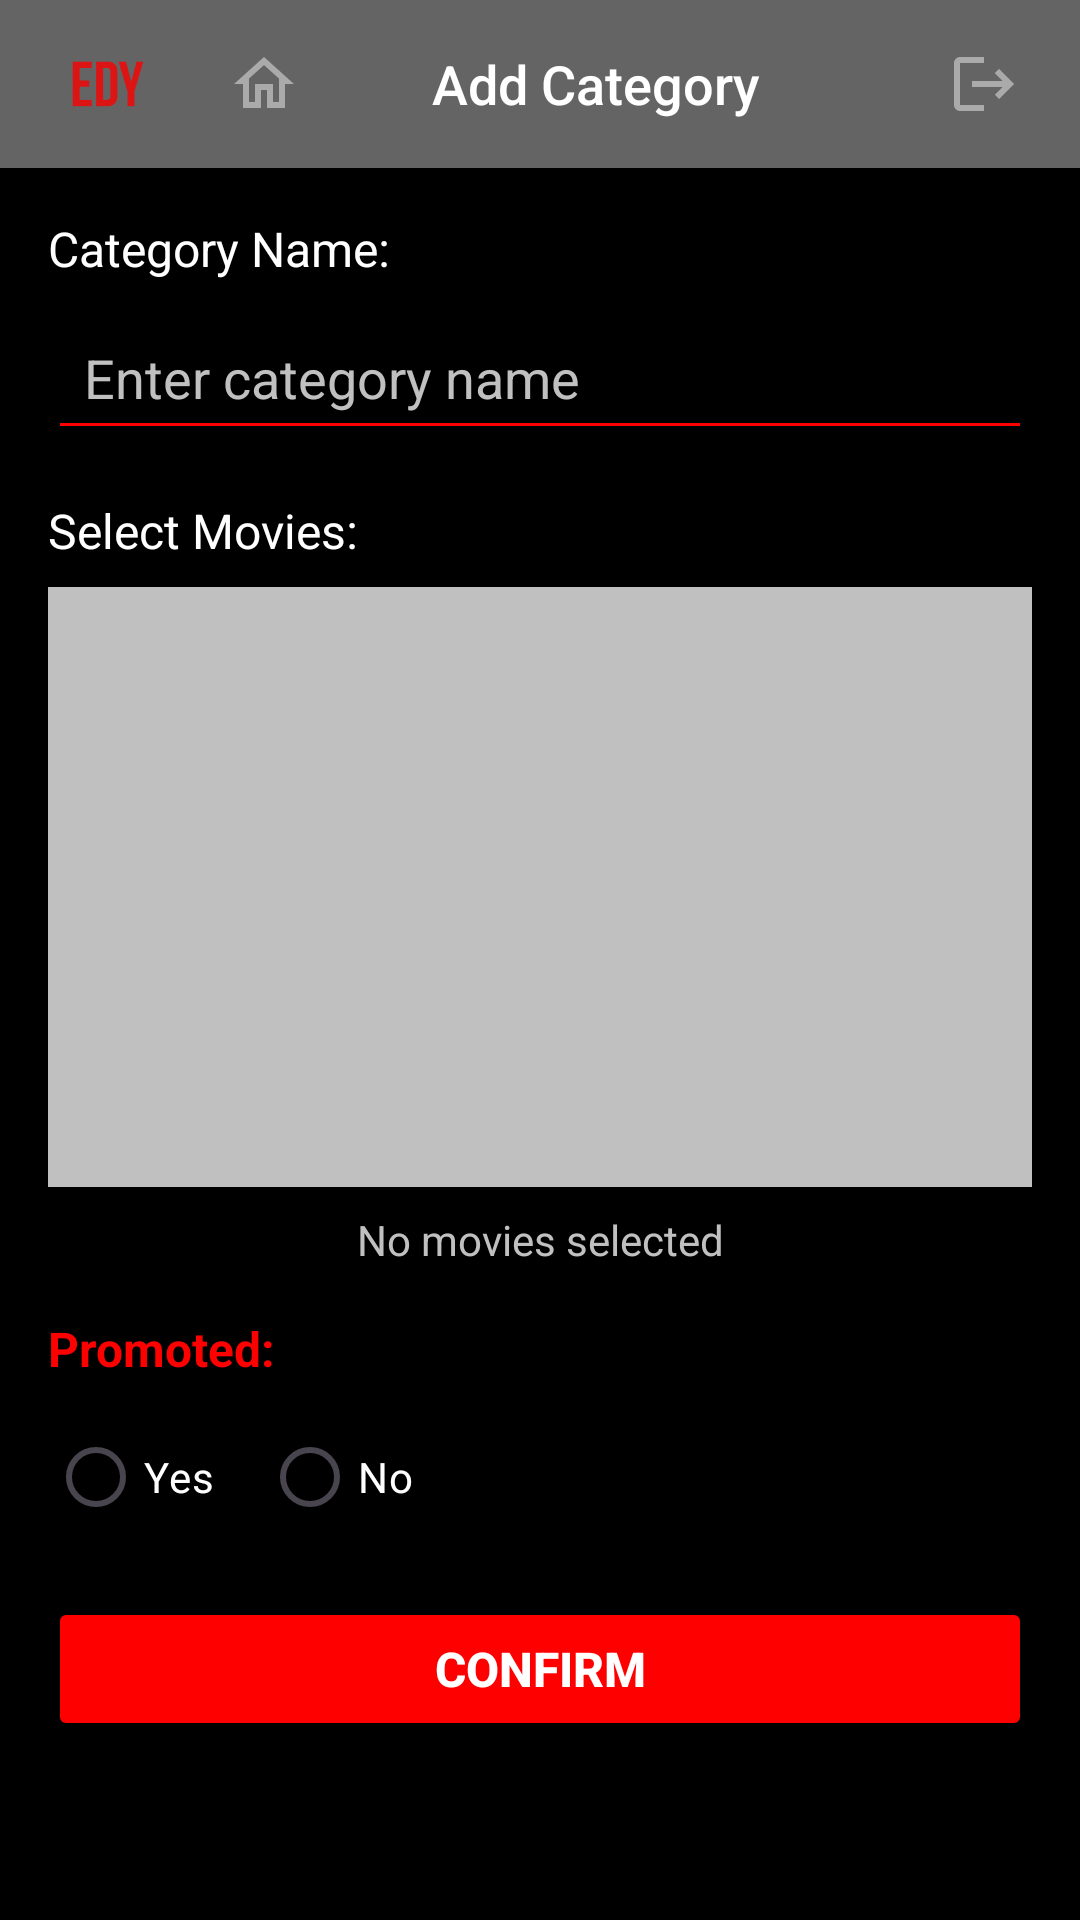

This screen was rendered from an Android layout file. Write that file and the resources it references.
<!-- AndroidManifest.xml: application theme Theme.TrialActivities -->
<!-- res/layout/activity_add_category.xml -->
<?xml version="1.0" encoding="utf-8"?>
<androidx.constraintlayout.widget.ConstraintLayout
    xmlns:android="http://schemas.android.com/apk/res/android"
    xmlns:app="http://schemas.android.com/apk/res-auto"
    xmlns:tools="http://schemas.android.com/tools"
    android:layout_width="match_parent"
    android:layout_height="match_parent"
    android:background="@color/black"
    tools:context=".activities.AddCategoryActivity">

    
    <LinearLayout
        android:id="@+id/Navbar"
        android:layout_width="match_parent"
        android:layout_height="56dp"
        android:background="@color/darkGrey"
        android:orientation="horizontal"
        android:gravity="center_vertical"
        app:layout_constraintTop_toTopOf="parent">

        
        <ImageView
            android:id="@+id/logo"
            android:layout_width="40dp"
            android:layout_height="40dp"
            android:layout_marginEnd="16dp"
            android:layout_marginStart="16dp"
            android:contentDescription="Logo"
            android:scaleType="centerInside"
            android:src="@drawable/ic_logo" />

        
        <ImageButton
            android:id="@+id/homeButton"
            android:layout_width="32dp"
            android:layout_height="32dp"
            android:layout_marginEnd="40dp"
            android:background="?attr/selectableItemBackgroundBorderless"
            android:padding="0dp"
            android:src="@drawable/ic_home"
            android:scaleType="centerInside"
            android:contentDescription="Home Button" />

        
        <TextView
            android:id="@+id/titleTextView"
            android:layout_width="0dp"
            android:layout_height="wrap_content"
            android:layout_weight="1"
            android:text="Add Category"
            android:textColor="@color/white"
            android:textSize="18sp"
            android:fontFamily="sans-serif-medium" />

        
        <ImageButton
            android:id="@+id/logoutButton"
            android:layout_width="32dp"
            android:layout_height="32dp"
            android:layout_marginEnd="16dp"
            android:background="?attr/selectableItemBackgroundBorderless"
            android:padding="0dp"
            android:src="@drawable/ic_logout"
            android:scaleType="centerInside"
            android:contentDescription="Logout Button" />

    </LinearLayout>

    
    <TextView
        android:id="@+id/categoryLabel"
        android:layout_width="wrap_content"
        android:layout_height="wrap_content"
        android:text="Category Name:"
        android:textColor="#FFFFFF"
        android:textSize="16sp"
        app:layout_constraintTop_toBottomOf="@id/Navbar"
        app:layout_constraintStart_toStartOf="parent"
        android:layout_marginTop="16dp"
        android:layout_marginStart="16dp" />

    <EditText
        android:id="@+id/categoryNameInput"
        android:layout_width="0dp"
        android:layout_height="wrap_content"
        android:hint="Enter category name"
        android:textColor="@color/white"
        android:textColorHint="@color/lightGrey"
        android:backgroundTint="@color/shinyRed"
        android:padding="12dp"
        app:layout_constraintTop_toBottomOf="@id/categoryLabel"
        app:layout_constraintStart_toStartOf="parent"
        app:layout_constraintEnd_toEndOf="parent"
        android:layout_marginStart="16dp"
        android:layout_marginEnd="16dp"
        android:layout_marginTop="8dp"
        android:inputType="text"/>

    
    <TextView
        android:id="@+id/selectMoviesLabel"
        android:layout_width="wrap_content"
        android:layout_height="wrap_content"
        android:text="Select Movies:"
        android:textColor="@color/white"
        android:textSize="16sp"
        app:layout_constraintTop_toBottomOf="@id/categoryNameInput"
        app:layout_constraintStart_toStartOf="parent"
        android:layout_marginTop="16dp"
        android:layout_marginStart="16dp" />

    <ListView
        android:id="@+id/movieListView"
        android:layout_width="0dp"
        android:layout_height="200dp"
        android:background="@color/lightGrey"
        android:divider="@android:color/transparent"
        android:dividerHeight="8dp"
        app:layout_constraintTop_toBottomOf="@id/selectMoviesLabel"
        app:layout_constraintStart_toStartOf="parent"
        app:layout_constraintEnd_toEndOf="parent"
        android:layout_marginStart="16dp"
        android:layout_marginEnd="16dp"
        android:layout_marginTop="8dp" />

    <TextView
        android:id="@+id/selectedMoviesPlaceholder"
        android:layout_width="wrap_content"
        android:layout_height="wrap_content"
        android:text="No movies selected"
        android:textColor="@color/lightGrey"
        android:textSize="14sp"
        app:layout_constraintTop_toBottomOf="@id/movieListView"
        app:layout_constraintStart_toStartOf="parent"
        app:layout_constraintEnd_toEndOf="parent"
        android:layout_marginTop="8dp" />

    
    <TextView
        android:id="@+id/promotedLabel"
        android:layout_width="wrap_content"
        android:layout_height="wrap_content"
        android:text="Promoted:"
        android:textColor="@color/shinyRed"
        android:textStyle="bold"
        android:textSize="16sp"
        app:layout_constraintTop_toBottomOf="@id/selectedMoviesPlaceholder"
        app:layout_constraintStart_toStartOf="parent"
        android:layout_marginTop="16dp"
        android:layout_marginStart="16dp" />

    <RadioGroup
        android:id="@+id/promotedRadioGroup"
        android:layout_width="wrap_content"
        android:layout_height="wrap_content"
        android:orientation="horizontal"
        app:layout_constraintTop_toBottomOf="@id/promotedLabel"
        app:layout_constraintStart_toStartOf="parent"
        android:layout_marginTop="8dp"
        android:layout_marginStart="16dp">

        <RadioButton
            android:id="@+id/radioYes"
            android:layout_width="wrap_content"
            android:layout_height="wrap_content"
            android:text="Yes"
            android:textColor="@color/white" />

        <RadioButton
            android:id="@+id/radioNo"
            android:layout_width="wrap_content"
            android:layout_height="wrap_content"
            android:text="No"
            android:textColor="@color/white"
            android:layout_marginStart="16dp" />
    </RadioGroup>

    
    <Button
        android:id="@+id/confirmButton"
        android:layout_width="0dp"
        android:layout_height="wrap_content"
        android:text="Confirm"
        android:backgroundTint="@color/shinyRed"
        android:textColor="@color/white"
        android:textAlignment="center"
        android:textStyle="bold"
        android:textSize="16sp"
        android:layout_marginTop="16dp"
        android:layout_marginStart="16dp"
        android:layout_marginEnd="16dp"
        app:layout_constraintTop_toBottomOf="@id/promotedRadioGroup"
        app:layout_constraintStart_toStartOf="parent"
        app:layout_constraintEnd_toEndOf="parent" />
</androidx.constraintlayout.widget.ConstraintLayout>
<!-- resources referenced by this layout -->
<resources>
  <color name="black">#FF000000</color>
  <color name="darkGrey">#646464</color>
  <color name="lightGrey">#FFC0C0C0</color>
  <color name="shinyRed">#FF0000</color>
  <color name="white">#FFFFFFFF</color>
  <!-- drawable ic_home (drawable-anydpi) -->
  <vector xmlns:android="http://schemas.android.com/apk/res/android"
      android:width="24dp"
      android:height="24dp"
      android:viewportWidth="24"
      android:viewportHeight="24"
      android:tint="#BCBCBC"
      android:alpha="0.8">
    <path
        android:fillColor="@android:color/white"
        android:pathData="M12,5.69l5,4.5V18h-2v-6H9v6H7v-7.81l5,-4.5M12,3L2,12h3v8h6v-6h2v6h6v-8h3L12,3z"/>
  </vector>
  <!-- drawable ic_logo: png bitmap (drawable-hdpi, 605 bytes) -->
  <!-- drawable ic_logout (drawable-anydpi) -->
  <vector xmlns:android="http://schemas.android.com/apk/res/android"
      android:width="24dp"
      android:height="24dp"
      android:viewportWidth="24"
      android:viewportHeight="24"
      android:tint="#BCBCBC"
      android:alpha="0.8"
      android:autoMirrored="true">
    <path
        android:fillColor="@android:color/white"
        android:pathData="M17,7l-1.41,1.41L18.17,11H8v2h10.17l-2.58,2.58L17,17l5,-5zM4,5h8V3H4c-1.1,0 -2,0.9 -2,2v14c0,1.1 0.9,2 2,2h8v-2H4V5z"/>
  </vector>
  <style name="Theme.TrialActivities" parent="Base.Theme.TrialActivities" />
  <style name="Base.Theme.TrialActivities" parent="Theme.Material3.DayNight.NoActionBar">
          
          
      </style>
</resources>
